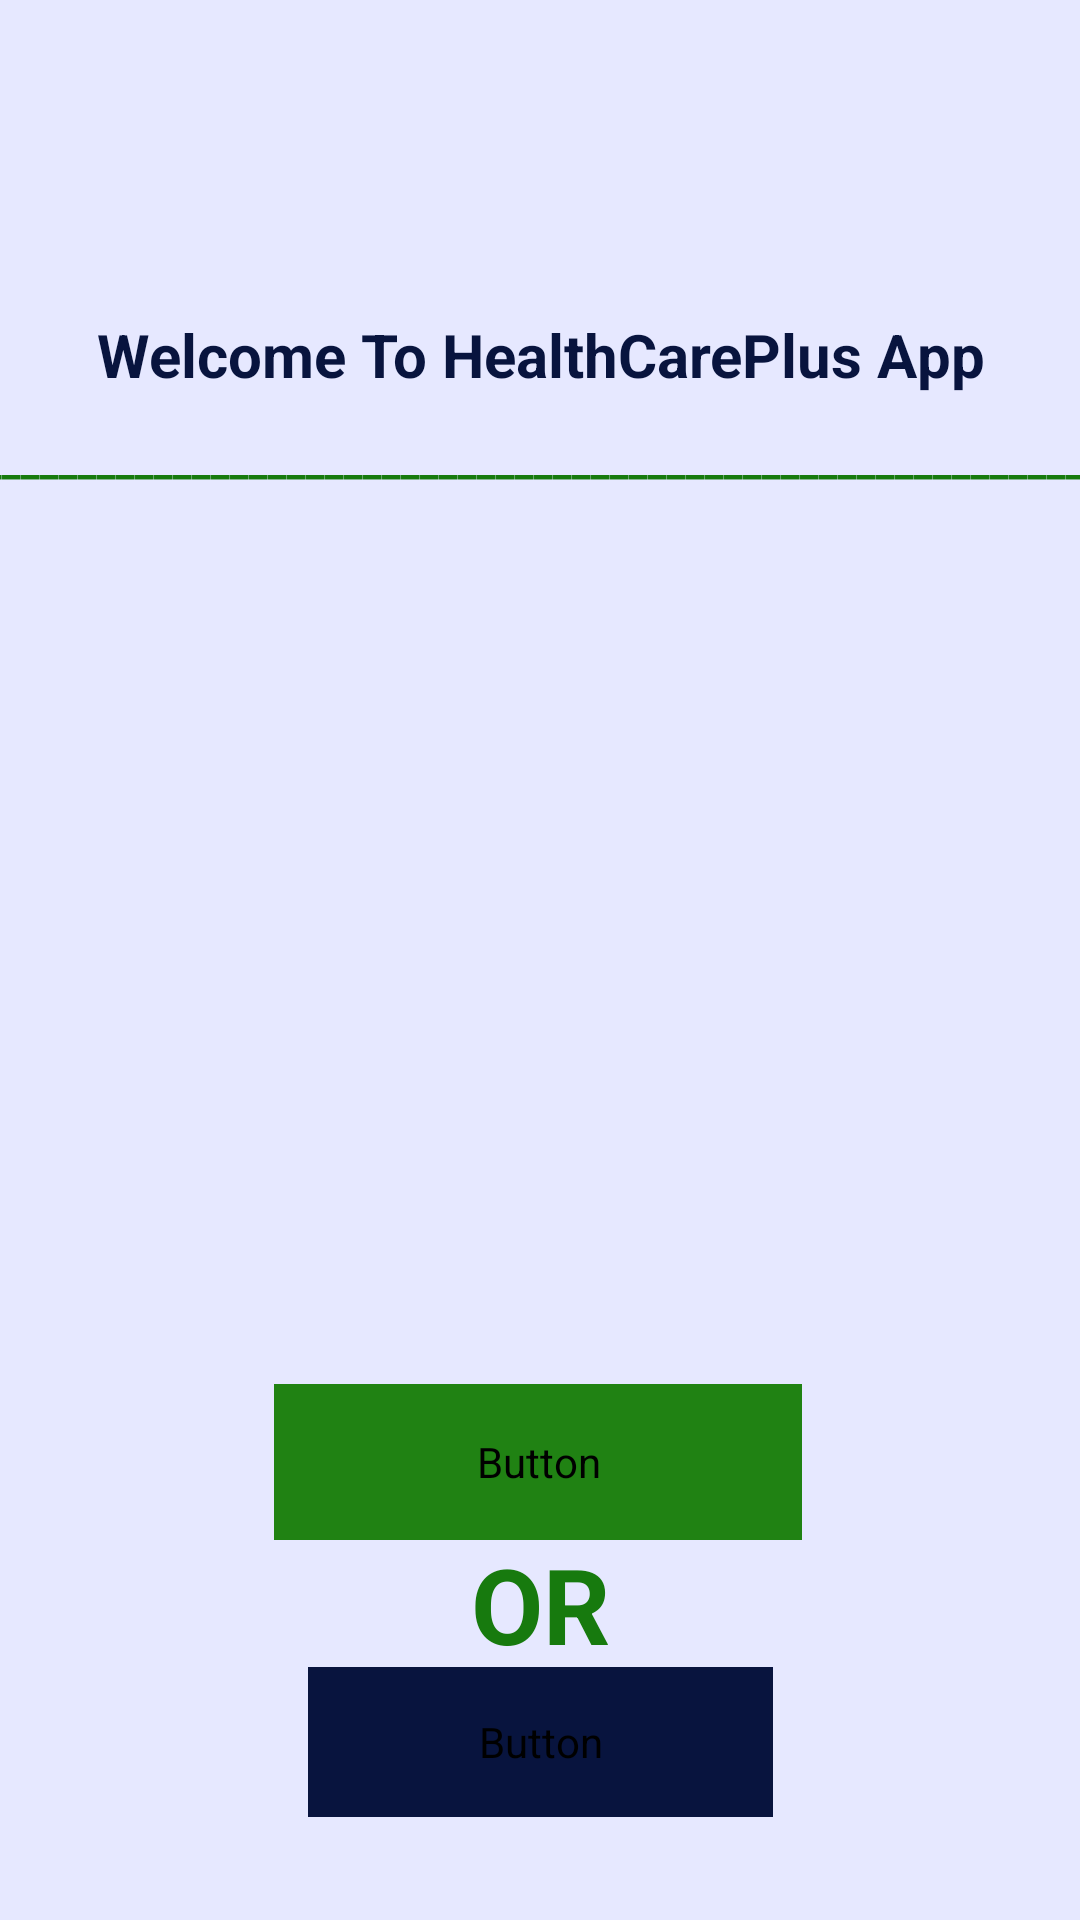

Reconstruct the res/layout file that produces this screen, plus the resources it refers to.
<!-- AndroidManifest.xml: application theme Theme.HealthCarPlus_App -->
<!-- res/layout/activity_main2.xml -->
<?xml version="1.0" encoding="utf-8"?>
<androidx.constraintlayout.widget.ConstraintLayout xmlns:android="http://schemas.android.com/apk/res/android"
    xmlns:app="http://schemas.android.com/apk/res-auto"
    xmlns:tools="http://schemas.android.com/tools"
    android:layout_width="match_parent"
    android:layout_height="match_parent"
    android:background="@color/panafsaje"
    tools:context=".MainActivity2">

    <TextView
        android:id="@+id/textView12"
        android:layout_width="wrap_content"
        android:layout_height="wrap_content"
        android:text="Welcome To HealthCarePlus App"
        android:textColor="@color/Ourblue"
        android:gravity="center"
        android:textSize="20sp"
        android:textStyle="bold"
        app:layout_constraintBottom_toTopOf="@+id/logo_imageView"
        app:layout_constraintEnd_toEndOf="parent"
        app:layout_constraintStart_toStartOf="parent"
        app:layout_constraintTop_toTopOf="parent" />

    <TextView
        android:id="@+id/textView100"
        android:layout_width="423dp"
        android:layout_height="22dp"
        android:text="__________________________________________________________________________________________________________________"
        android:textColor="@color/Ourgreen"
        android:textStyle="bold"
        app:layout_constraintBottom_toBottomOf="parent"
        app:layout_constraintEnd_toEndOf="parent"
        app:layout_constraintStart_toStartOf="parent"
        app:layout_constraintTop_toBottomOf="@+id/textView12"
        app:layout_constraintVertical_bias="0.024" />


    <ImageView
        android:id="@+id/logo_imageView"
        android:layout_width="269dp"
        android:layout_height="153dp"

        android:layout_marginTop="176dp"
        android:src="@drawable/logo"
        app:layout_constraintBottom_toBottomOf="parent"
        app:layout_constraintEnd_toEndOf="parent"
        app:layout_constraintStart_toStartOf="parent"
        app:layout_constraintTop_toTopOf="parent"
        app:layout_constraintVertical_bias="0.194"
        tools:ignore="MissingConstraints" />

    <Button
        android:id="@+id/Customer_button"
        android:layout_width="176dp"
        android:layout_height="52dp"
        android:layout_marginTop="72dp"
        android:backgroundTint="@color/green"
        android:fontFamily="@font/bebas_neue"
        android:text="Customer?"
        android:textSize="25dp"
        app:layout_constraintEnd_toEndOf="parent"
        app:layout_constraintHorizontal_bias="0.497"
        app:layout_constraintStart_toStartOf="parent"
        app:layout_constraintTop_toBottomOf="@+id/logo_imageView"
        tools:ignore="MissingConstraints" />

    <TextView
        android:id="@+id/textView14"
        android:layout_width="wrap_content"
        android:layout_height="wrap_content"
        android:text="OR"
        android:textColor="@color/Ourgreen"
        android:textSize="35sp"
        android:textStyle="bold"
        app:layout_constraintBottom_toTopOf="@+id/Admin_button"
        app:layout_constraintEnd_toEndOf="parent"
        app:layout_constraintStart_toStartOf="parent"
        app:layout_constraintTop_toBottomOf="@+id/Customer_button" />

    <Button
        android:id="@+id/Admin_button"
        android:layout_width="155dp"
        android:layout_height="50dp"
        android:layout_marginTop="20dp"
        android:backgroundTint="@color/blue"
        android:fontFamily="@font/bebas_neue"
        android:text="Admin?"
        android:textSize="25dp"
        app:layout_constraintBottom_toBottomOf="parent"
        app:layout_constraintEnd_toEndOf="parent"
        app:layout_constraintStart_toStartOf="parent"
        app:layout_constraintTop_toBottomOf="@+id/Customer_button"
        app:layout_constraintVertical_bias="0.394"
        tools:ignore="MissingConstraints" />

</androidx.constraintlayout.widget.ConstraintLayout>
<!-- resources referenced by this layout -->
<resources>
  <color name="Ourblue">#08143E</color>
  <color name="Ourgreen">#177A0E</color>
  <color name="blue">#08143E</color>
  <color name="green">#208213</color>
  <color name="panafsaje">#E6E8FF</color>
  <style name="Theme.HealthCarPlus_App" parent="Base.Theme.HealthCarPlus_App" />
  <style name="Base.Theme.HealthCarPlus_App" parent="Theme.Material3.DayNight.NoActionBar">
          
          
      </style>
</resources>
